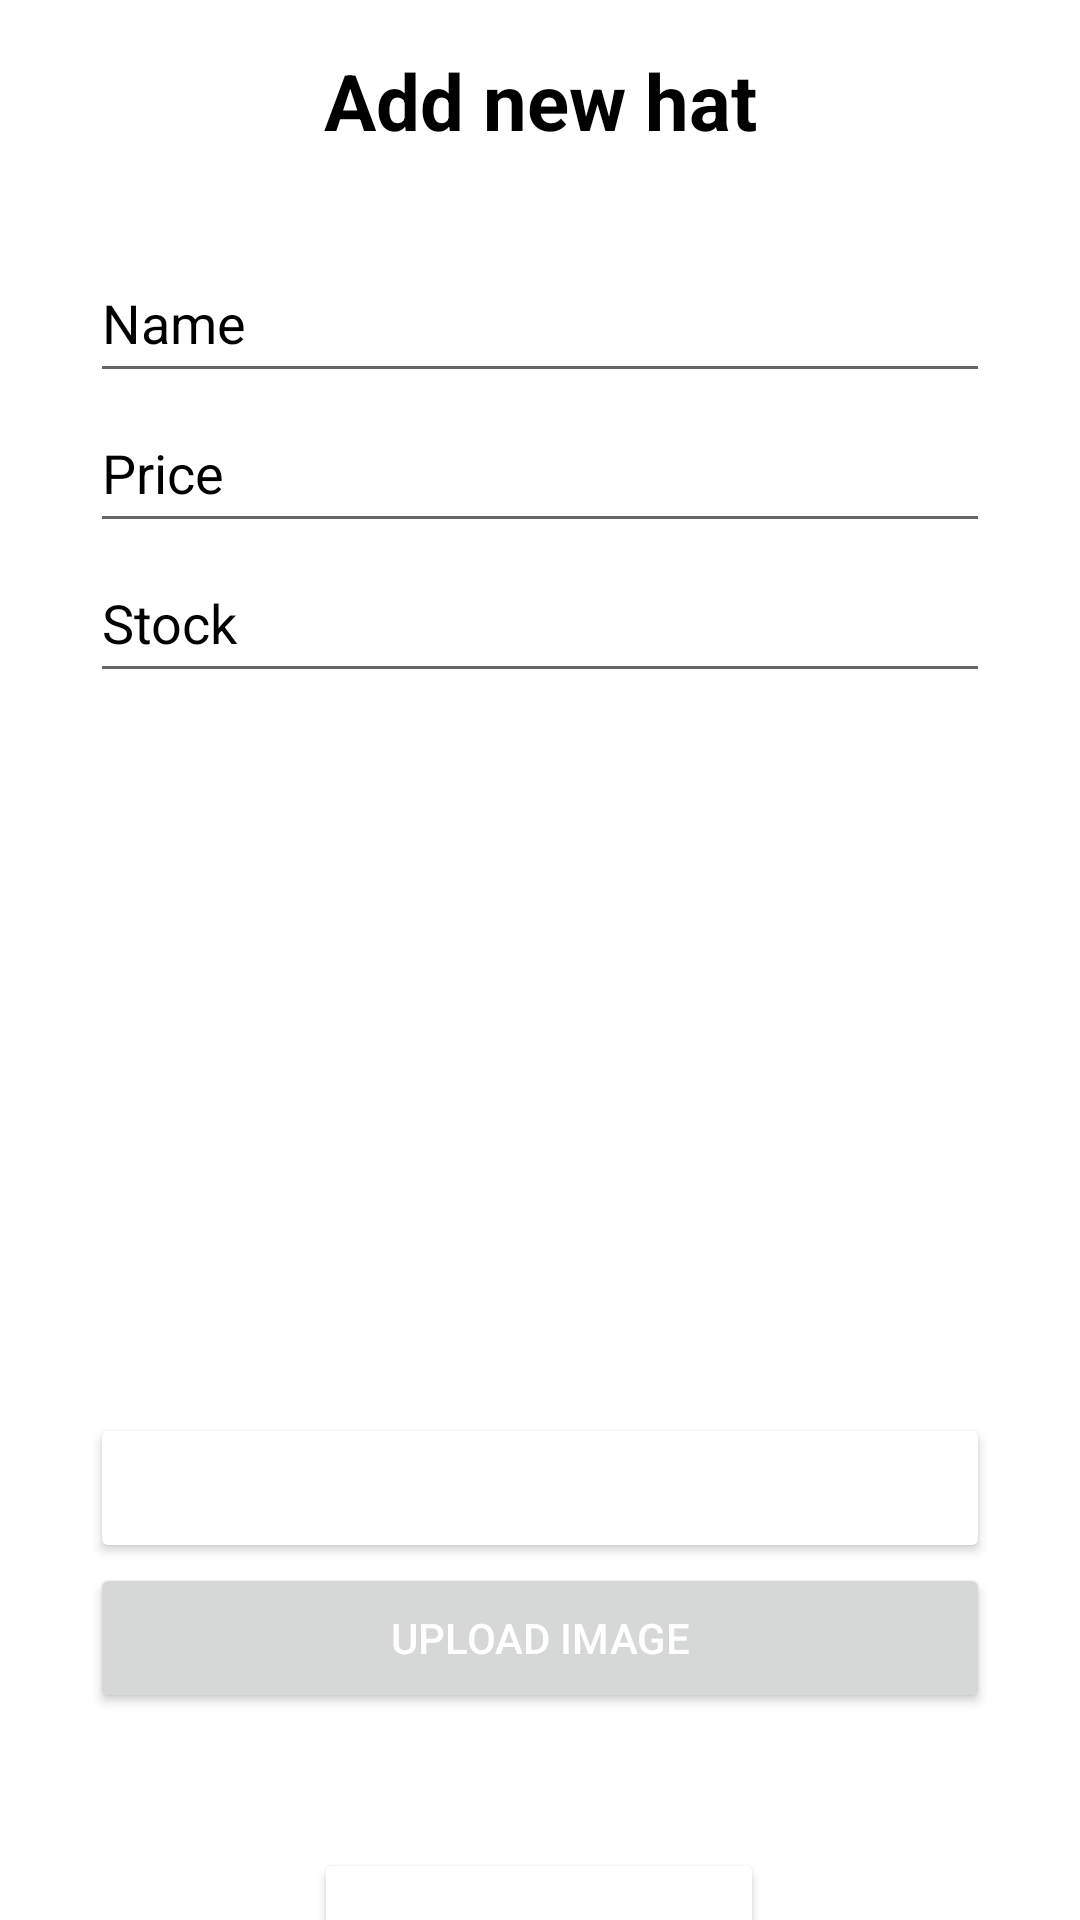

Write the Android layout XML for this screen, with the resource values it uses.
<!-- AndroidManifest.xml: application theme Theme.Hatshop -->
<!-- res/layout/activity_add_hat.xml -->
<?xml version="1.0" encoding="utf-8"?>
<androidx.constraintlayout.widget.ConstraintLayout xmlns:android="http://schemas.android.com/apk/res/android"
    xmlns:app="http://schemas.android.com/apk/res-auto"
    xmlns:tools="http://schemas.android.com/tools"
    android:layout_width="match_parent"
    android:layout_height="match_parent"
    android:background="@color/white"
    tools:context=".admin.AddHatActivity">

    <TextView
        android:id="@+id/header_title"
        android:layout_width="match_parent"
        android:layout_height="wrap_content"
        android:layout_marginTop="16dp"
        android:textAlignment="center"
        android:text="Add new hat"
        app:layout_constraintTop_toTopOf="parent"
        android:textColor="@color/black"
        android:textSize="26dp"
        android:textStyle="bold" />

    <EditText
        android:id="@+id/hat_name"
        android:layout_width="300dp"
        android:layout_height="50dp"
        app:layout_constraintTop_toBottomOf="@id/header_title"
        app:layout_constraintRight_toRightOf="parent"
        app:layout_constraintLeft_toLeftOf="parent"
        android:layout_marginVertical="30dp"
        android:textColor="@color/black"
        android:textColorHint="@color/black"
        android:hint="Name" />

    <EditText
        android:id="@+id/hat_price"
        android:layout_width="300dp"
        android:layout_height="50dp"
        app:layout_constraintTop_toBottomOf="@id/hat_name"
        app:layout_constraintRight_toRightOf="parent"
        app:layout_constraintLeft_toLeftOf="parent"
        android:textColorHint="@color/black"
        android:textColor="@color/black"
        android:hint="Price" />

    <EditText
        android:id="@+id/hat_stock"
        android:layout_width="300dp"
        android:layout_height="50dp"
        app:layout_constraintTop_toBottomOf="@id/hat_price"
        app:layout_constraintRight_toRightOf="parent"
        app:layout_constraintLeft_toLeftOf="parent"
        android:textColorHint="@color/black"
        android:textColor="@color/black"
        android:hint="Stock" />

    <ImageView
        android:id="@+id/image"
        android:layout_width="match_parent"
        android:layout_height="240dp"
        app:layout_constraintTop_toBottomOf="@id/hat_stock"
        android:scaleType="centerCrop" />

    <Button
        android:id="@+id/choose_image"
        android:layout_width="300dp"
        android:layout_height="50dp"
        app:layout_constraintTop_toBottomOf="@id/image"
        app:layout_constraintRight_toRightOf="parent"
        app:layout_constraintLeft_toLeftOf="parent"
        android:backgroundTint="@color/gmts_google_grey800"
        android:textColor="@color/white"
        android:text="Choose image"/>

    <Button
        android:id="@+id/upload_image"
        android:layout_width="300dp"
        android:layout_height="50dp"
        app:layout_constraintTop_toBottomOf="@id/choose_image"
        app:layout_constraintRight_toRightOf="parent"
        app:layout_constraintLeft_toLeftOf="parent"
        android:textColor="@color/white"
        android:text="Upload image"/>

    <Button
        android:id="@+id/submit"
        android:layout_width="150dp"
        android:layout_height="50dp"
        android:textColor="@color/white"
        android:backgroundTint="@color/gmts_google_grey800"
        android:text="Add"
        android:layout_marginTop="45dp"
        app:layout_constraintHorizontal_bias="0.498"
        app:layout_constraintLeft_toLeftOf="parent"
        app:layout_constraintRight_toRightOf="parent"
        app:layout_constraintTop_toBottomOf="@id/upload_image" />

</androidx.constraintlayout.widget.ConstraintLayout>
<!-- resources referenced by this layout -->
<resources>
  <style name="Theme.Hatshop" parent="Theme.MaterialComponents.DayNight.DarkActionBar">
          
          <item name="colorPrimary">@color/purple_500</item>
          <item name="colorPrimaryVariant">@color/purple_700</item>
          <item name="colorOnPrimary">@color/white</item>
          
          <item name="colorSecondary">@color/teal_200</item>
          <item name="colorSecondaryVariant">@color/teal_700</item>
          <item name="colorOnSecondary">@color/black</item>
          
          <item name="android:statusBarColor" tools:targetApi="l">?attr/colorPrimaryVariant</item>
          
      </style>
  <!-- not gathered from this repository: default colours our renderer supplied (Android Studio template values) -->
  <color name="purple_500">#FF6200EE</color>
  <color name="purple_700">#FF3700B3</color>
  <color name="teal_200">#FF03DAC5</color>
  <color name="teal_700">#FF018786</color>
  <color name="black">#FF000000</color>
  <color name="white">#FFFFFFFF</color>
</resources>
